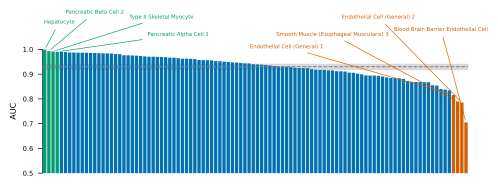

The table this chart was drawn from, first rows:
case_label	auc	grand_mean	mean_ci_low	mean_ci_high
Hepatocyte	0.9991	0.93	0.9188	0.9393
Pancreatic Beta Cell 2	0.9931	0.93	0.9188	0.9393
Type II Skeletal Myocyte	0.992	0.93	0.9188	0.9393
Pancreatic Alpha Cell 1	0.9904	0.93	0.9188	0.9393
Macrophage (General,Alveolar)	0.9896	0.93	0.9188	0.9393
Keratinocyte 2	0.9891	0.93	0.9188	0.9393
Airway Goblet Cell	0.9878	0.93	0.9188	0.9393
Thyroid Follicular Cell	0.9874	0.93	0.9188	0.9393
Atrial Cardiomyocyte	0.987	0.93	0.9188	0.9393
Pancreatic Alpha Cell 2	0.9868	0.93	0.9188	0.9393
Ventricular Cardiomyocyte	0.9865	0.93	0.9188	0.9393
Esophageal Epithelial Cell	0.9859	0.93	0.9188	0.9393
Parietal Cell	0.9854	0.93	0.9188	0.9393
T lymphocyte 2 (CD4+)	0.9848	0.93	0.9188	0.9393
Cortical Epithelial-like	0.984	0.93	0.9188	0.9393
Zona Fasciculata Cortical Cell	0.984	0.93	0.9188	0.9393
Type I Skeletal Myocyte	0.9832	0.93	0.9188	0.9393
Colon Epithelial Cell 2	0.981	0.93	0.9188	0.9393
Endothelial (Exocrine Tissues)	0.9807	0.93	0.9188	0.9393
Natural Killer T Cell	0.9763	0.93	0.9188	0.9393
Gastric Neuroendocrine Cell	0.9761	0.93	0.9188	0.9393
Transitional Zone Cortical Cell	0.9756	0.93	0.9188	0.9393
Small Intestinal Enterocyte	0.9747	0.93	0.9188	0.9393
Pancreatic Beta Cell 1	0.9737	0.93	0.9188	0.9393
Fibroblast (Liver Adrenal)	0.9718	0.93	0.9188	0.9393
Smooth Muscle (General)	0.9707	0.93	0.9188	0.9393
Pancreatic Delta,Gamma cell	0.9705	0.93	0.9188	0.9393
Club Cell	0.9698	0.93	0.9188	0.9393
Tuft Cell	0.9695	0.93	0.9188	0.9393
Adipocyte	0.9687	0.93	0.9188	0.9393
Cardiac Pericyte 1	0.9665	0.93	0.9188	0.9393
Alveolar Type 1 (AT1) Cell	0.9664	0.93	0.9188	0.9393
Small Intestinal Goblet Cell	0.9648	0.93	0.9188	0.9393
Zona Glomerulosa Cortical Cell	0.9626	0.93	0.9188	0.9393
Foveolar Cell	0.9625	0.93	0.9188	0.9393
Luteal Cell (Ovarian)	0.962	0.93	0.9188	0.9393
Pancreatic Acinar Cell	0.9608	0.93	0.9188	0.9393
Memory B Cell	0.9573	0.93	0.9188	0.9393
Alveolar Capillary Endothelial Cell	0.9567	0.93	0.9188	0.9393
T Lymphocyte 1 (CD8+)	0.9565	0.93	0.9188	0.9393
Plasma Cell	0.9556	0.93	0.9188	0.9393
Satellite Cell	0.9529	0.93	0.9188	0.9393
Basal Epidermal (Skin)	0.9523	0.93	0.9188	0.9393
Mammary Epithelial	0.9505	0.93	0.9188	0.9393
Pericyte (Esophageal Muscularis)	0.9494	0.93	0.9188	0.9393
Chief Cell	0.9475	0.93	0.9188	0.9393
Smooth Muscle (Vaginal)	0.9469	0.93	0.9188	0.9393
Colonic Goblet Cell	0.9454	0.93	0.9188	0.9393
Ductal Cell (Pancreatic)	0.9438	0.93	0.9188	0.9393
Cardiac Fibroblasts	0.9435	0.93	0.9188	0.9393
Paneth Cell	0.9401	0.93	0.9188	0.9393
Colon Epithelial Cell 1	0.939	0.93	0.9188	0.9393
Smooth Muscle (Esophageal Muscularis) 1	0.9383	0.93	0.9188	0.9393
Myoepithelial (Skin)	0.9366	0.93	0.9188	0.9393
CNS,Enteric Neuron	0.9352	0.93	0.9188	0.9393
Enterochromaffin Cell	0.933	0.93	0.9188	0.9393
Melanocyte	0.9307	0.93	0.9188	0.9393
Macrophage (General)	0.93	0.93	0.9188	0.9393
Pericyte (General) 1	0.9295	0.93	0.9188	0.9393
Mammary Luminal Epithelial Cell 1	0.9287	0.93	0.9188	0.9393
... 42 more rows
